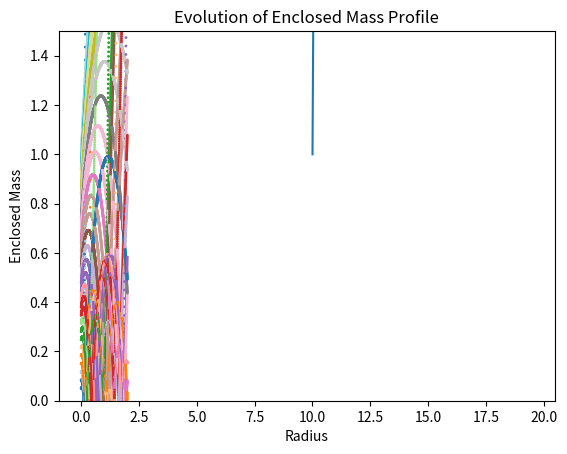
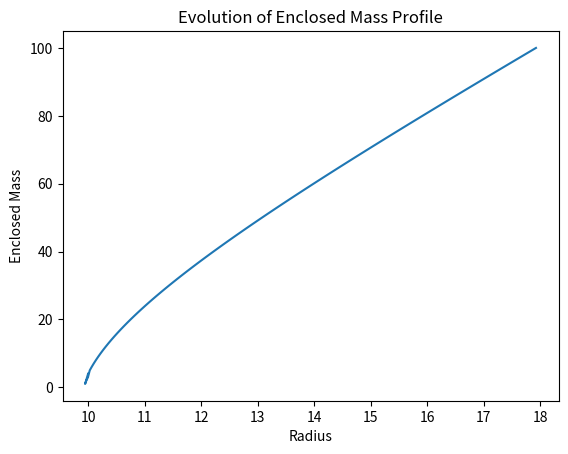
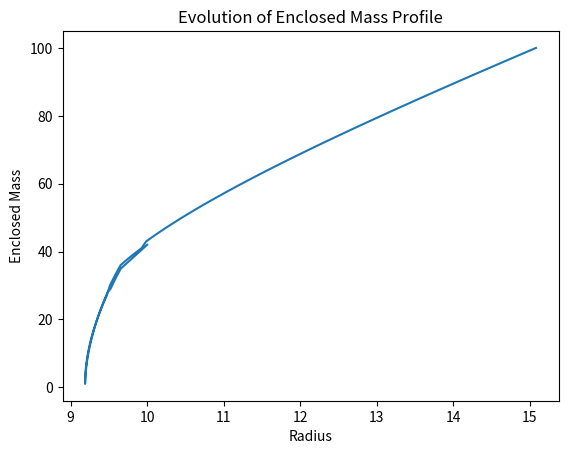
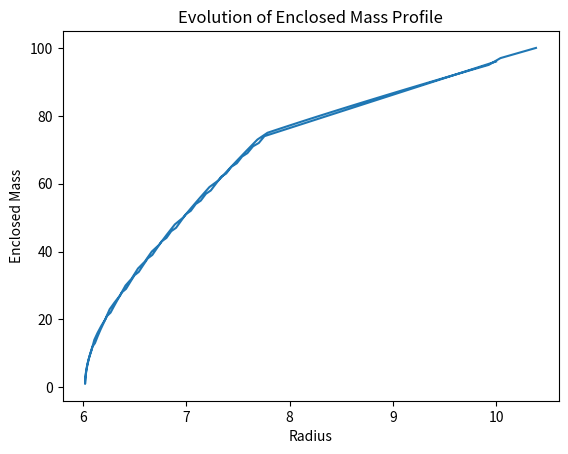

The script that saved these images, in order:
#%%
import numpy as np
import matplotlib.pyplot as plt
from matplotlib import cm
import pandas as pd


#%%
TotMass = 30
NumShells = 30
shellMass = TotMass/NumShells
pos = np.linspace(.05,1,NumShells)
Hi = 2 # hubble flow
vel = pos*Hi
col = cm.tab20(np.linspace(0,1,NumShells))
t=0

fig, ax = plt.subplots(1,)

TotalTime = 2
dt=.002

Nsteps = int(TotalTime//dt)
for i in range(0,Nsteps):
    t+=dt
    accel = -shellMass*(pos[:,None]<pos[None]).sum(axis=0)/pos**2/1e1 # acceleration due to gravity
    # accel += .5/pos**3 #angular momentum term
    pos += vel*dt
    vel += accel*dt
    #For shells crossing through the centre:
    vel *= np.sign(pos)
    pos = np.abs(pos)
    
    
    ax.scatter(pos*0+t,pos,c=col,s=1)

ax.set_ylim(0,1.5)



#%%
# Constants
G = 6.67430e-11  # Gravitational constant
dt = 1e6  # Time step
total_time = 1e9  # Total simulation time
num_shells = 100  # Number of shells
shell_mass = 1e20  # Initial mass of each shell


class SphericalAccretion:
    def __init__(self, r_min, r_max, num_points, initial_mass_profile):
        self.r_min = r_min
        self.r_max = r_max
        self.num_points = num_points
        self.initial_mass_profile = initial_mass_profile
        
        self.dr = (r_max - r_min) / (num_points - 1)
        self.r = np.linspace(r_min, r_max, num_points)
        self.velocities = np.zeros_like(self.r)

    def calculate_gravity(self):
        gravitational_force = np.zeros_like(self.r)
        for i in range(1, self.num_points):
            r_shell = self.r[i]
            mass_enclosed = self.mass_profile[i]
            gravitational_force[i] = mass_enclosed / r_shell**2
        return gravitational_force

    def calculate_mass_profile(self):
        new_mass_profile = np.zeros_like(self.r)
        for i in range(self.num_points):
            new_mass_profile[i] = np.sum(self.initial_mass_profile[self.r <= self.r[i]])
        return new_mass_profile

    def calculate_velocities(self, dt):
        for i in range(1, self.num_points):
            r_shell = self.r[i]
            force = -self.mass_profile[i] / r_shell**2
            self.velocities[i] += force * dt

    def update_positions(self, dt):
        self.r += self.velocities * dt

    def run_simulation(self, total_time, dt):
        num_steps = int(total_time / dt)
        for step in range(num_steps):
            self.mass_profile = self.calculate_mass_profile()
            gravitational_force = self.calculate_gravity()
            self.calculate_velocities(dt)
            self.update_positions(dt)

    def plot_mass_profile(self):
        plt.plot(self.r, self.mass_profile)
        plt.xlabel('Radius')
        plt.ylabel('Enclosed Mass')
        plt.title('Evolution of Enclosed Mass Profile')
        plt.show()

# Example usage:
r_min = 10
r_max = 20
num_points = 100
initial_mass_profile = np.ones(100)
# initial_mass_profile[0] = 1  # Initial mass at center
dt = 0.01
total_time = 2

accretion = SphericalAccretion(r_min, r_max, num_points, initial_mass_profile)
accretion.run_simulation(total_time, dt)
accretion.plot_mass_profile()
accretion.run_simulation(total_time, dt)
accretion.plot_mass_profile()
accretion.run_simulation(total_time, dt)
accretion.plot_mass_profile()
accretion.run_simulation(total_time, dt)
accretion.plot_mass_profile()
